Photos from the image-classification dataset "Food-13categories" in the GitHub repository YiYunKung/Food-13categories. Its 13 classes are: beef noodles, box lunch, brunch platter, cake, curry rice, fried rice, hotpot, omelette rice, pasta, pizza, ramen, soft serve, steak.

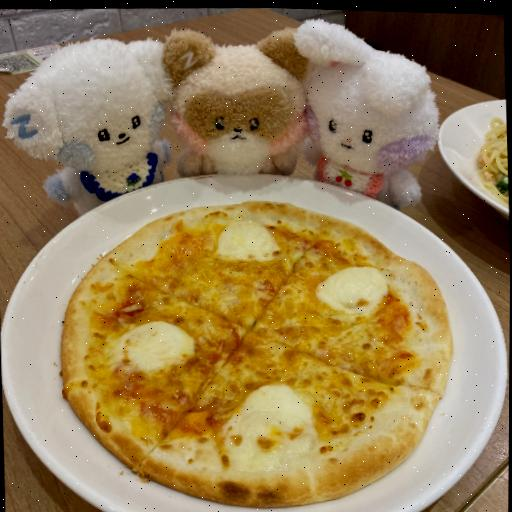
Label: pizza

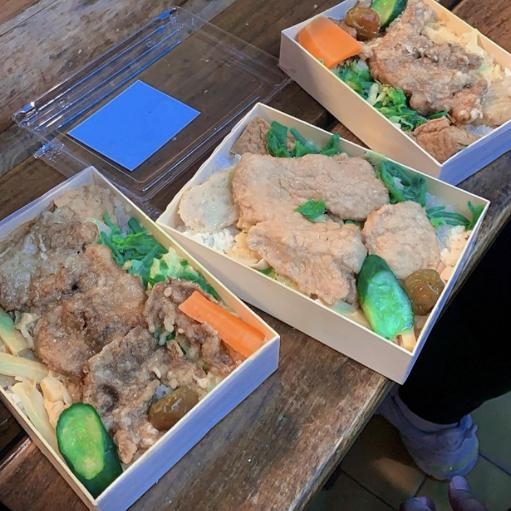
Label: box lunch

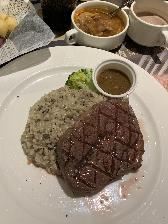
Label: steak

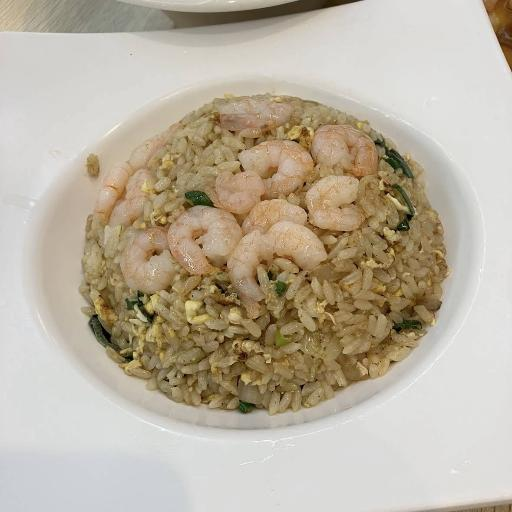
Label: fried rice

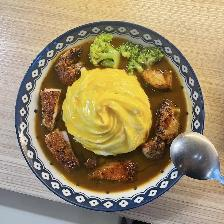
Label: omelette rice

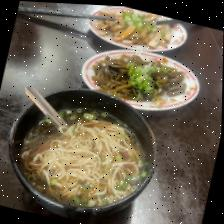
Label: beef noodles
